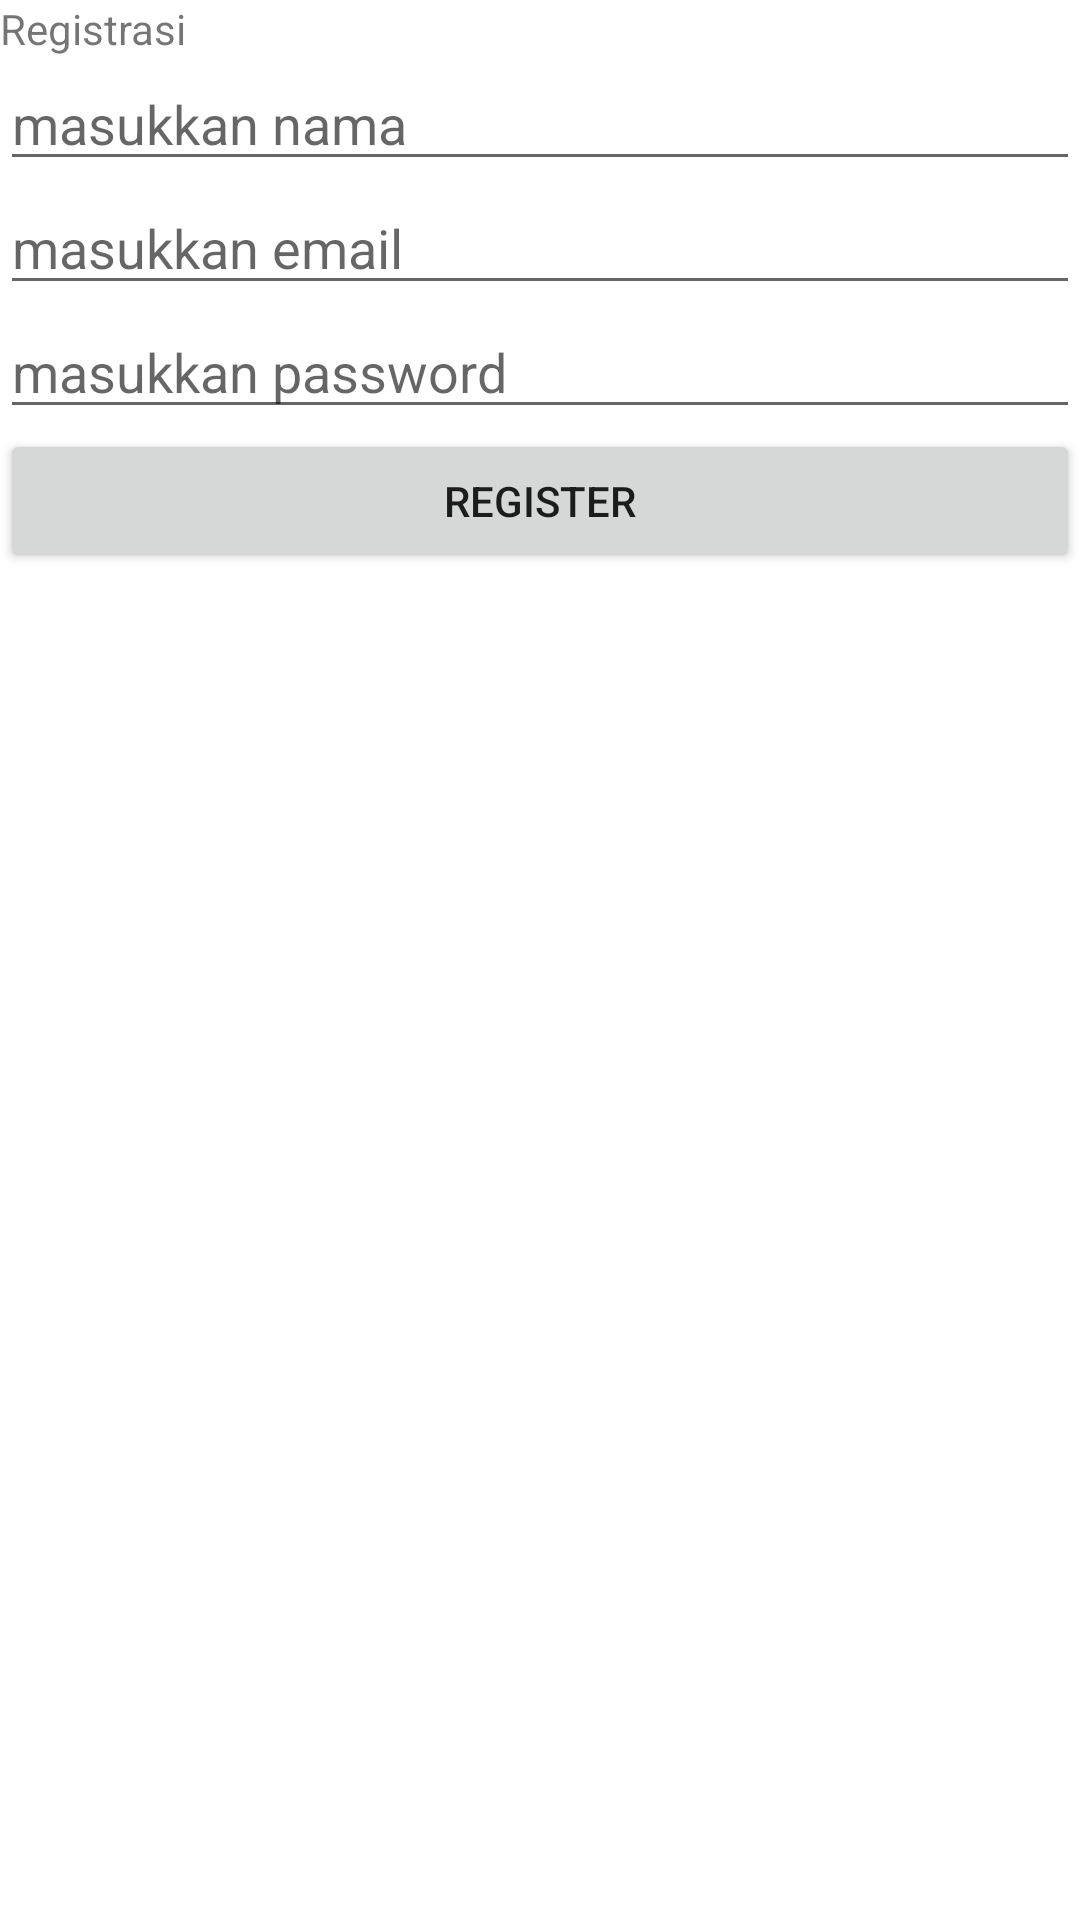

Write the Android layout XML for this screen, with the resource values it uses.
<!-- AndroidManifest.xml: application theme Theme.KlienApp -->
<!-- res/layout/activity_register.xml -->
<?xml version="1.0" encoding="utf-8"?>
<RelativeLayout xmlns:android="http://schemas.android.com/apk/res/android"
    xmlns:app="http://schemas.android.com/apk/res-auto"
    xmlns:tools="http://schemas.android.com/tools"
    android:layout_width="match_parent"
    android:layout_height="match_parent"
    tools:context=".RegisterActivity">

    <TextView
        android:id="@+id/reg_text"
        android:layout_width="match_parent"
        android:layout_height="wrap_content"
        android:text="Registrasi"/>

    <EditText
        android:id="@+id/namereg"
        android:layout_width="match_parent"
        android:layout_height="wrap_content"
        android:layout_below="@id/reg_text"
        android:hint="masukkan nama" />

    <EditText
        android:id="@+id/emailreg"
        android:layout_width="match_parent"
        android:layout_height="wrap_content"
        android:layout_below="@id/namereg"
        android:ems="10"
        android:hint="masukkan email"
        android:inputType="textEmailAddress" />

    <EditText
        android:id="@+id/pwreg"
        android:layout_width="match_parent"
        android:layout_height="wrap_content"
        android:layout_below="@id/emailreg"
        android:ems="10"
        android:hint="masukkan password"
        android:inputType="textPassword" />

    <Button
        android:id="@+id/reg_btn"
        android:layout_width="match_parent"
        android:layout_height="wrap_content"
        android:layout_below="@id/pwreg"
        android:text="Register" /></RelativeLayout>
<!-- resources referenced by this layout -->
<resources>
  <style name="Theme.KlienApp" parent="Theme.MaterialComponents.DayNight.DarkActionBar">
          
          <item name="colorPrimary">@color/purple_500</item>
          <item name="colorPrimaryVariant">@color/purple_700</item>
          <item name="colorOnPrimary">@color/white</item>
          
          <item name="colorSecondary">@color/teal_200</item>
          <item name="colorSecondaryVariant">@color/teal_700</item>
          <item name="colorOnSecondary">@color/black</item>
          
          <item name="android:statusBarColor" tools:targetApi="l">?attr/colorPrimaryVariant</item>
          
      </style>
  <!-- not gathered from this repository: default colours our renderer supplied (Android Studio template values) -->
  <color name="purple_500">#FF6200EE</color>
  <color name="purple_700">#FF3700B3</color>
  <color name="teal_200">#FF03DAC5</color>
  <color name="teal_700">#FF018786</color>
  <color name="black">#FF000000</color>
  <color name="white">#FFFFFFFF</color>
</resources>
